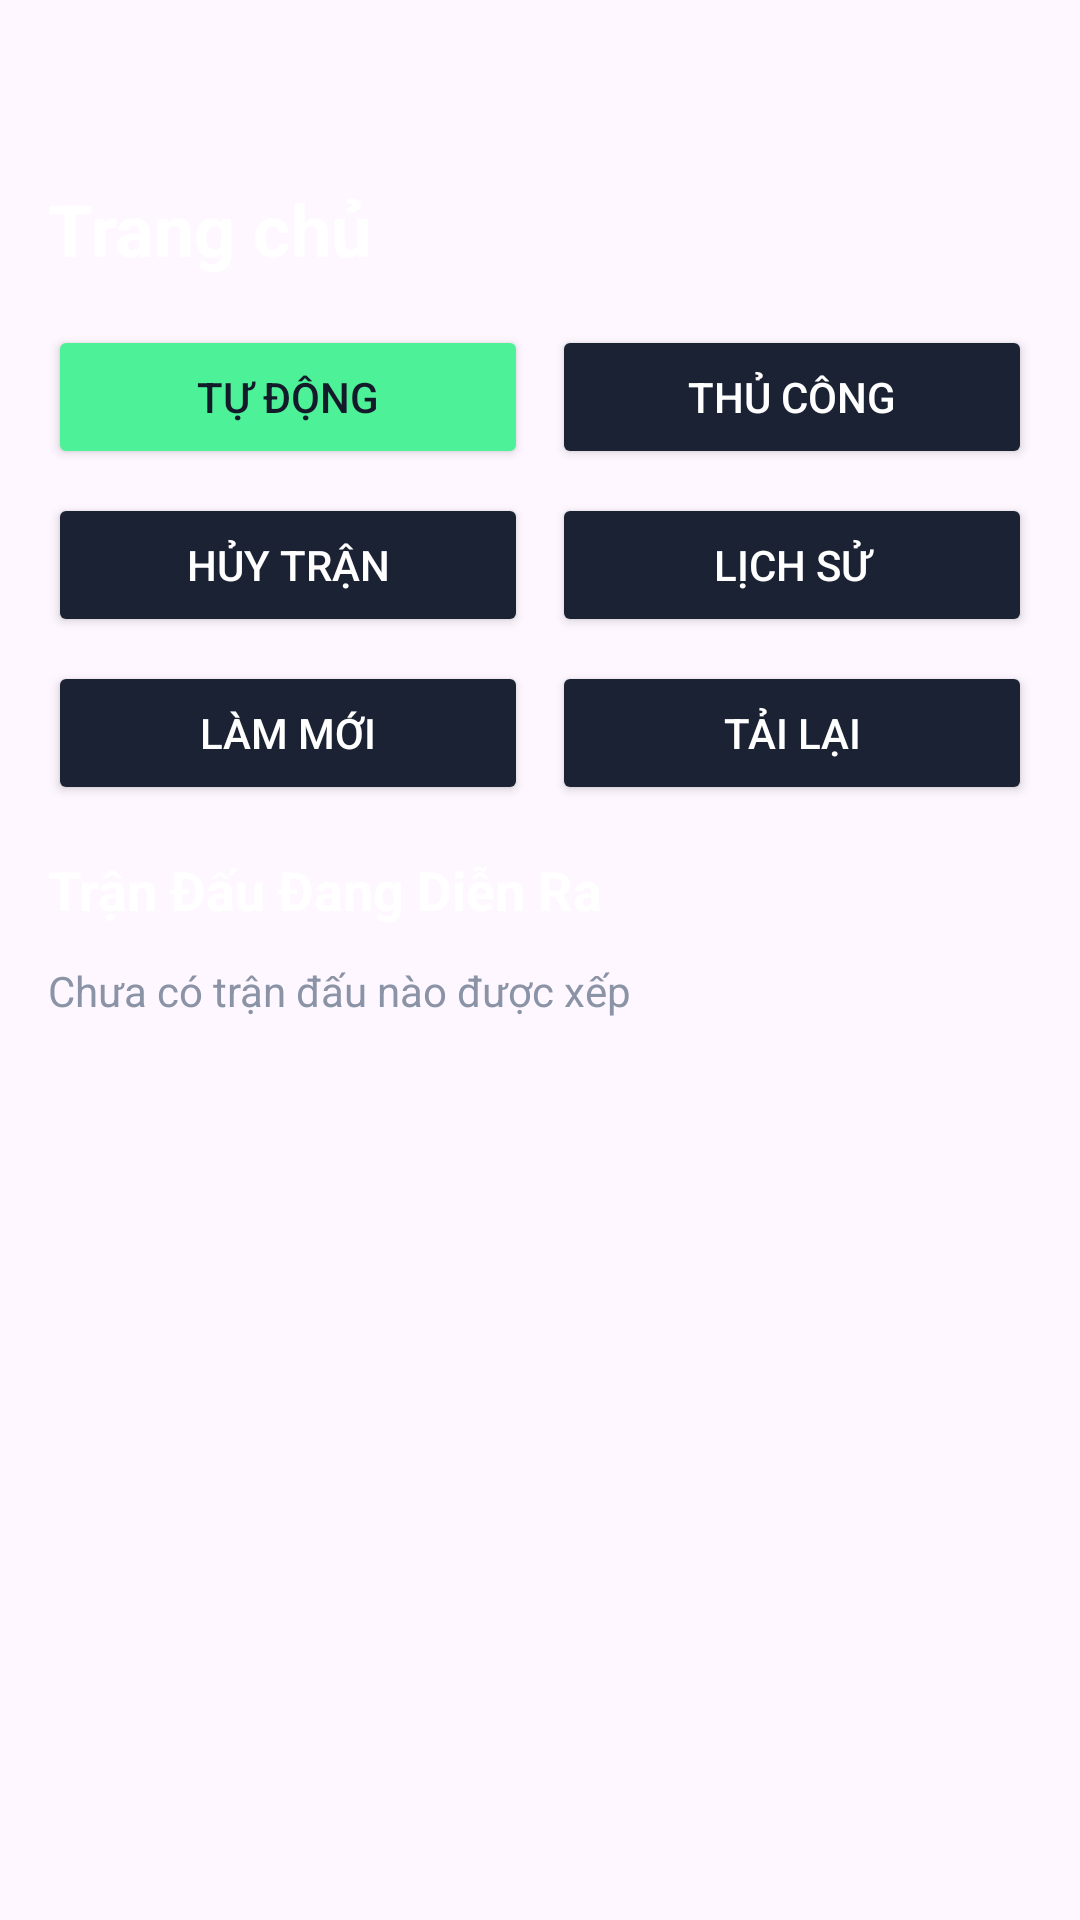

Reconstruct the res/layout file that produces this screen, plus the resources it refers to.
<!-- AndroidManifest.xml: application theme Theme.HostBadminton -->
<!-- res/layout/layout_tab_home.xml -->
<?xml version="1.0" encoding="utf-8"?>
<ScrollView xmlns:android="http://schemas.android.com/apk/res/android"
    xmlns:app="http://schemas.android.com/apk/res-auto"
    android:id="@+id/layoutHome"
    android:layout_width="match_parent"
    android:layout_height="match_parent"
    android:paddingTop="60dp"
    android:paddingLeft="16dp"
    android:paddingRight="16dp"
    android:paddingBottom="16dp"
    android:visibility="visible">
    <LinearLayout android:layout_width="match_parent" android:layout_height="wrap_content" android:orientation="vertical">
        <TextView android:layout_width="wrap_content" android:layout_height="wrap_content" android:text="Trang chủ" android:textColor="@color/text_white" android:textSize="24sp" android:textStyle="bold" android:layout_marginBottom="16dp"/>
        <LinearLayout android:layout_width="match_parent" android:layout_height="wrap_content" android:orientation="horizontal">
            <Button android:id="@+id/btnSuggestMatch" android:layout_width="0dp" android:layout_height="48dp" android:layout_weight="1" android:backgroundTint="@color/neon_green" android:textColor="@color/dark_bg" android:text="Tự Động" app:cornerRadius="12dp"/>
            <Button android:id="@+id/btnManualMatch" android:layout_width="0dp" android:layout_height="48dp" android:layout_weight="1" android:layout_marginStart="8dp" android:backgroundTint="@color/dark_input" android:textColor="@color/text_white" android:text="Thủ Công" app:cornerRadius="12dp"/>
        </LinearLayout>
        <LinearLayout android:layout_width="match_parent" android:layout_height="wrap_content" android:orientation="horizontal" android:layout_marginTop="8dp">
            <Button android:id="@+id/btnUndoMatch" android:layout_width="0dp" android:layout_height="48dp" android:layout_weight="1" android:backgroundTint="@color/dark_input" android:textColor="@color/text_white" android:text="Hủy Trận" app:cornerRadius="12dp"/>
            <Button android:id="@+id/btnViewHistory" android:layout_width="0dp" android:layout_height="48dp" android:layout_weight="1" android:layout_marginStart="8dp" android:backgroundTint="@color/dark_input" android:textColor="@color/text_white" android:text="Lịch Sử" app:cornerRadius="12dp"/>
        </LinearLayout>
        <LinearLayout android:layout_width="match_parent" android:layout_height="wrap_content" android:orientation="horizontal" android:layout_marginTop="8dp" android:layout_marginBottom="16dp">
            <Button android:id="@+id/btnReset" android:layout_width="0dp" android:layout_height="48dp" android:layout_weight="1" android:backgroundTint="@color/dark_input" android:textColor="@color/text_white" android:text="Làm Mới" app:cornerRadius="12dp"/>
            <Button android:id="@+id/btnReload" android:layout_width="0dp" android:layout_height="48dp" android:layout_weight="1" android:layout_marginStart="8dp" android:backgroundTint="@color/dark_input" android:textColor="@color/text_white" android:text="Tải Lại" app:cornerRadius="12dp"/>
        </LinearLayout>
        
        <TextView android:layout_width="wrap_content" android:layout_height="wrap_content" android:text="Trận Đấu Đang Diễn Ra" android:textColor="@color/text_white" android:textSize="18sp" android:textStyle="bold" android:layout_marginBottom="12dp"/>
        
        <TextView
            android:id="@+id/tvMatchResultSummary"
            android:layout_width="match_parent"
            android:layout_height="wrap_content"
            android:layout_marginBottom="12dp"
            android:text="Chưa có trận đấu nào được xếp"
            android:textColor="@color/text_gray"
            android:textSize="14sp" />

        <LinearLayout
            android:id="@+id/layoutCourtContainer"
            android:layout_width="match_parent"
            android:layout_height="wrap_content"
            android:orientation="vertical" />
        <TextView android:id="@+id/tvMatchResult" android:layout_width="0dp" android:layout_height="0dp" android:visibility="gone"/>`n    </LinearLayout>`n</ScrollView>
<!-- resources referenced by this layout -->
<resources>
  <color name="dark_bg">#131B2A</color>
  <color name="dark_input">#1A2233</color>
  <color name="neon_green">#4DF197</color>
  <color name="text_gray">#8A94A6</color>
  <color name="text_white">#FFFFFF</color>
  <style name="Theme.HostBadminton" parent="Base.Theme.HostBadminton" />
  <style name="Base.Theme.HostBadminton" parent="Theme.Material3.DayNight.NoActionBar">
          <item name="colorPrimary">#FF7096</item>
          <item name="colorPrimaryVariant">#E65C82</item>
          <item name="colorOnPrimary">#FFFFFF</item>
  
          <item name="colorSecondary">#FFB3C6</item>
          <item name="colorSecondaryVariant">#FF80AB</item>
          <item name="colorOnSecondary">#000000</item>
  
          <item name="android:statusBarColor">#FF7096</item>
          <item name="android:navigationBarColor">#FFFFFF</item>
      </style>
</resources>
